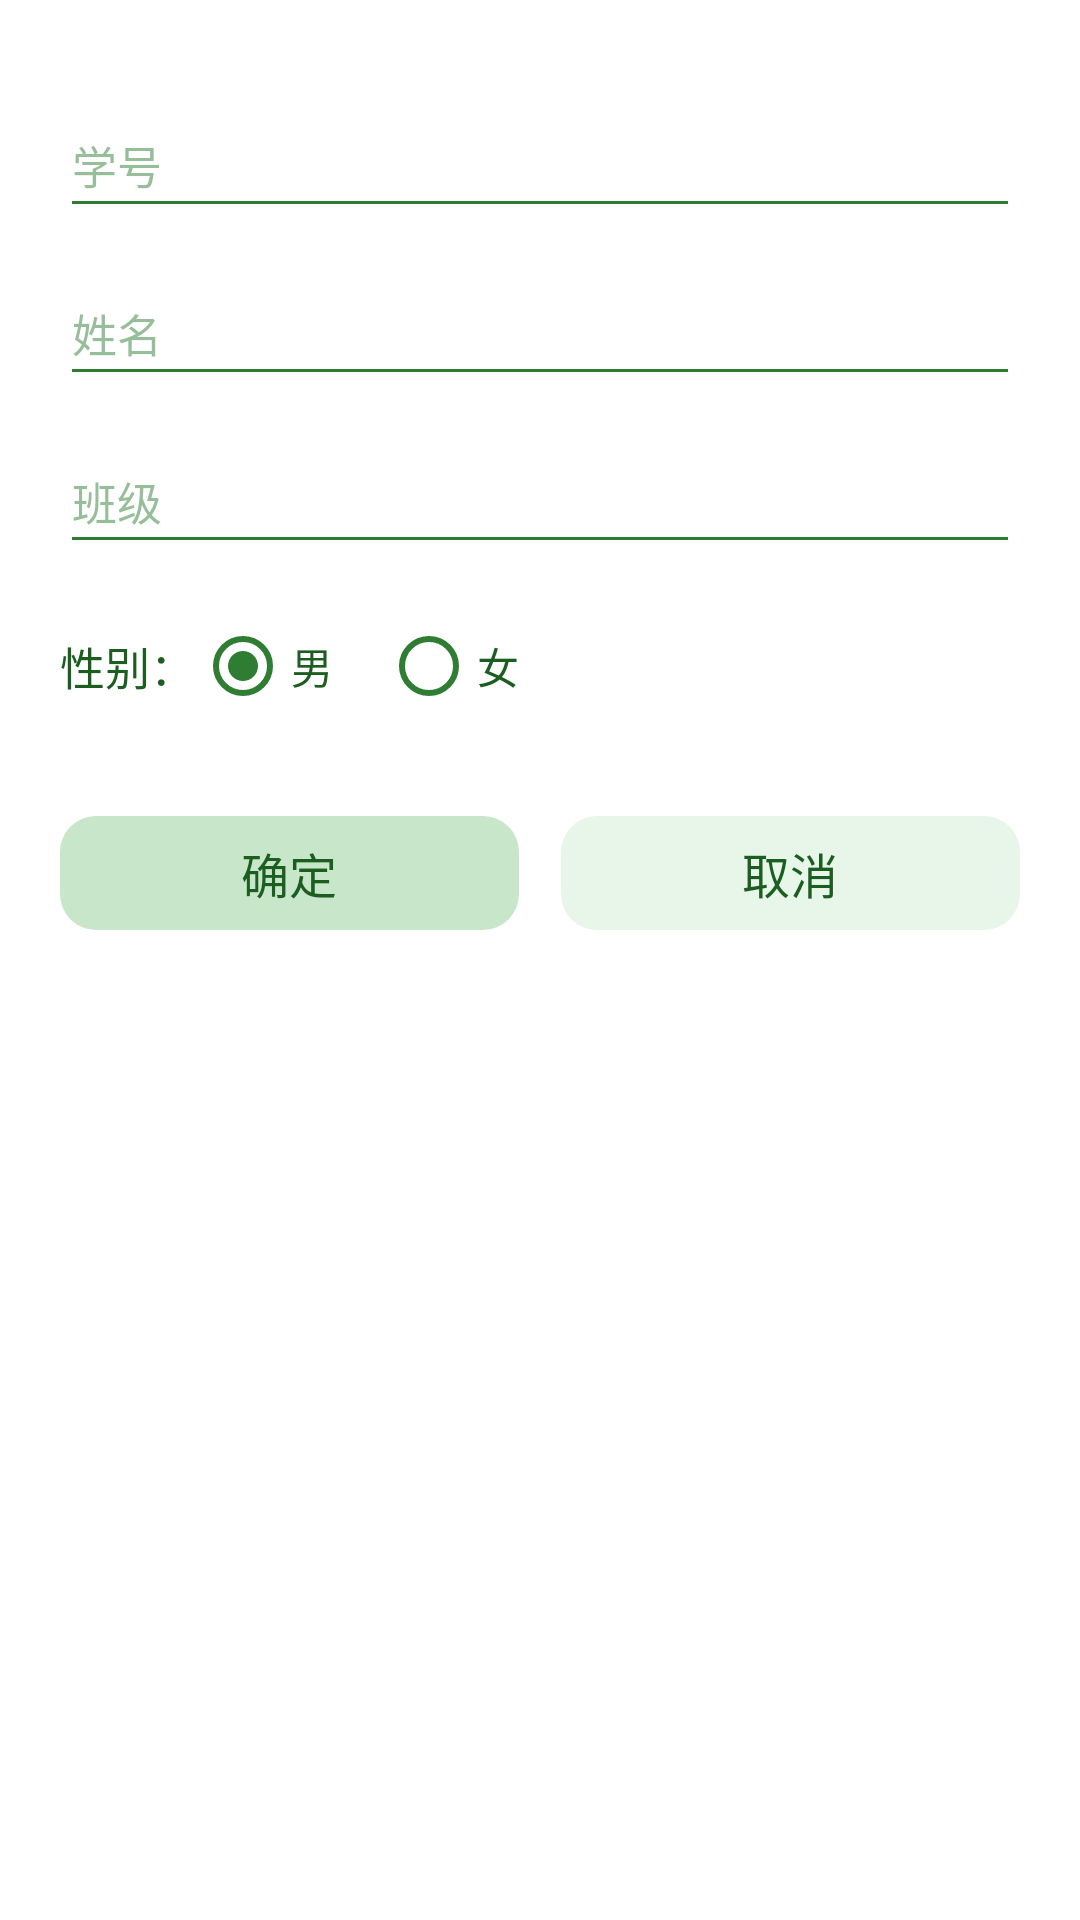

This screen was rendered from an Android layout file. Write that file and the resources it references.
<!-- AndroidManifest.xml: application theme Theme.StudentManagement -->
<!-- res/layout/activity_add_student.xml -->
<?xml version="1.0" encoding="utf-8"?>
<ScrollView xmlns:android="http://schemas.android.com/apk/res/android"
    xmlns:app="http://schemas.android.com/apk/res-auto"
    android:id="@+id/root"
    android:layout_width="match_parent"
    android:layout_height="match_parent"
    android:background="@color/screen_background"
    android:fillViewport="true">

    <LinearLayout
        android:layout_width="match_parent"
        android:layout_height="wrap_content"
        android:orientation="vertical"
        android:padding="20dp">

        <EditText
            android:id="@+id/etStudentId"
            style="@style/GreenEditText"
            android:hint="@string/hint_student_id"
            android:importantForAutofill="no"
            android:inputType="number"
            android:maxLength="20"
            android:maxLines="1" />

        <EditText
            android:id="@+id/etName"
            style="@style/GreenEditText"
            android:hint="@string/hint_name"
            android:importantForAutofill="no"
            android:inputType="textPersonName"
            android:maxLength="20"
            android:maxLines="1" />

        <EditText
            android:id="@+id/etClassName"
            style="@style/GreenEditText"
            android:hint="@string/hint_class"
            android:importantForAutofill="no"
            android:inputType="text"
            android:maxLength="30"
            android:maxLines="1" />

        <LinearLayout
            android:layout_width="match_parent"
            android:layout_height="wrap_content"
            android:layout_marginTop="18dp"
            android:gravity="center_vertical"
            android:orientation="horizontal">

            <TextView
                android:layout_width="wrap_content"
                android:layout_height="wrap_content"
                android:text="@string/label_gender"
                android:textColor="@color/text_green"
                android:textSize="15sp" />

            <RadioGroup
                android:id="@+id/rgGender"
                android:layout_width="wrap_content"
                android:layout_height="wrap_content"
                android:orientation="horizontal">

                <RadioButton
                    android:id="@+id/rbMale"
                    android:layout_width="wrap_content"
                    android:layout_height="wrap_content"
                    android:checked="true"
                    android:text="@string/gender_male"
                    android:textColor="@color/text_green" />

                <RadioButton
                    android:id="@+id/rbFemale"
                    android:layout_width="wrap_content"
                    android:layout_height="wrap_content"
                    android:layout_marginStart="16dp"
                    android:text="@string/gender_female"
                    android:textColor="@color/text_green" />
            </RadioGroup>
        </LinearLayout>

        <LinearLayout
            android:layout_width="match_parent"
            android:layout_height="wrap_content"
            android:layout_marginTop="28dp"
            android:orientation="horizontal">

            <com.google.android.material.button.MaterialButton
                android:id="@+id/btnConfirm"
                android:layout_width="0dp"
                android:layout_height="50dp"
                android:layout_weight="1"
                android:gravity="center"
                android:text="@string/btn_confirm"
                android:textColor="@color/text_green"
                android:textSize="16sp"
                app:backgroundTint="@color/green_button"
                app:cornerRadius="12dp" />

            <Space
                android:layout_width="14dp"
                android:layout_height="1dp" />

            <com.google.android.material.button.MaterialButton
                android:id="@+id/btnCancel"
                android:layout_width="0dp"
                android:layout_height="50dp"
                android:layout_weight="1"
                android:gravity="center"
                android:text="@string/btn_cancel"
                android:textColor="@color/text_green"
                android:textSize="16sp"
                app:backgroundTint="@color/green_light"
                app:cornerRadius="12dp" />
        </LinearLayout>

    </LinearLayout>
</ScrollView>
<!-- resources referenced by this layout -->
<resources>
  <color name="green_button">#C8E6C9</color>
  <color name="green_light">#E8F5E9</color>
  <color name="screen_background">#FFFFFF</color>
  <color name="text_green">#1B5E20</color>
  <string name="btn_cancel">取消</string>
  <string name="btn_confirm">确定</string>
  <string name="gender_female">女</string>
  <string name="gender_male">男</string>
  <string name="hint_class">班级</string>
  <string name="hint_name">姓名</string>
  <string name="hint_student_id">学号</string>
  <string name="label_gender">性别：</string>
  <style name="GreenEditText">
          <item name="android:layout_width">match_parent</item>
          <item name="android:layout_height">wrap_content</item>
          <item name="android:layout_marginTop">14dp</item>
          <item name="android:textColor">@color/text_green</item>
          <item name="android:textColorHint">@color/green_hint</item>
          <item name="android:textSize">15sp</item>
          <item name="android:backgroundTint">@color/green_primary</item>
          <item name="android:paddingTop">10dp</item>
          <item name="android:paddingBottom">10dp</item>
      </style>
  <style name="Theme.StudentManagement" parent="Theme.MaterialComponents.DayNight.DarkActionBar.Bridge">
          <item name="colorPrimary">@color/green_primary</item>
          <item name="colorPrimaryVariant">@color/green_dark</item>
          <item name="colorOnPrimary">@color/white</item>
          <item name="colorSecondary">@color/green_primary</item>
          <item name="colorControlActivated">@color/green_primary</item>
          <item name="colorAccent">@color/green_primary</item>
  
          <item name="android:textColorPrimary">@color/text_green</item>
          <item name="android:textColorSecondary">@color/text_green_secondary</item>
          <item name="android:textColorHint">@color/green_hint</item>
  
          <item name="android:statusBarColor">@color/green_primary</item>
          <item name="android:windowBackground">@color/screen_background</item>
          <item name="actionBarStyle">@style/GreenActionBar</item>
      </style>
  <color name="green_hint">#802E7D32</color>
  <color name="green_primary">#2E7D32</color>
  <color name="green_dark">#1B5E20</color>
  <color name="white">#FFFFFFFF</color>
  <color name="text_green_secondary">#2E7D32</color>
  <style name="GreenActionBar" parent="Widget.MaterialComponents.ActionBar.Solid">
          <item name="background">@color/green_light</item>
          <item name="titleTextStyle">@style/GreenActionBarTitle</item>
          <item name="subtitleTextStyle">@style/GreenActionBarTitle</item>
      </style>
  <style name="GreenActionBarTitle" parent="TextAppearance.MaterialComponents.Headline6">
          <item name="android:textColor">@color/text_green</item>
      </style>
</resources>
